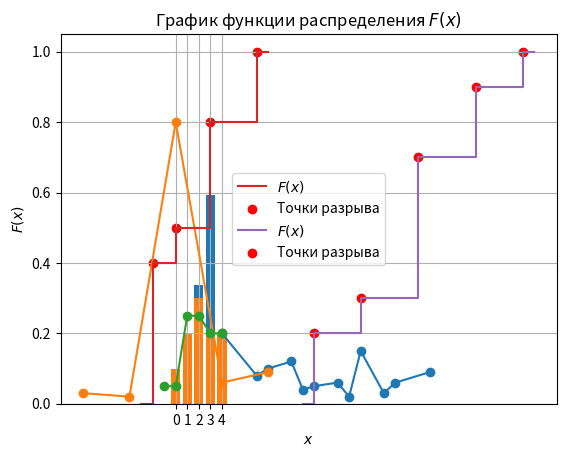

Generate this figure with matplotlib:
from math import comb
import numpy as np
import matplotlib.pyplot as plt
from scipy.stats import binom

print("Task 1")
minimum = 6
total = 45
other = total-minimum # 36
p3 = (comb(minimum, 3) * comb(other, minimum-3))/(comb(total, minimum))
print(f"Probability P(X=3): {p3:.9f}")
p4 = (comb(minimum, 4) * comb(other, minimum-4))/(comb(total, minimum))
print(f"Probability P(X=4): {p4:.9f}")
p5 = (comb(minimum, 5) * comb(other, minimum-5))/(comb(total, minimum))
print(f"Probability P(X=4): {p5:.9f}")
p6 = (comb(minimum, 6) * comb(other, minimum-6))/(comb(total, minimum))
print(f"Probability P(X=4): {p6:.9f}\n")

print("Task 2")
calls = 5
p_accept = 0.4
q = 1 - p_accept
p1 = q**(calls-(calls+1-1)) * 0.4
print(f"Probability P(X=1): {p1}")
p2 = q**(calls-(calls+1-2)) * 0.4
print(f"Probability P(X=2): {p2}")
p3 = q**(calls-(calls+1-3)) * 0.4
print(f"Probability P(X=3): {p3}")
p4 = q**(calls-(calls+1-4)) * 0.4
print(f"Probability P(X=4): {round(p4, ndigits=4)}")
p5 = 1 - (p1 + p2 + p3 + p4)
print(f"Probability P(X=5): {round(p5, ndigits=4)}\n")

print("Task 3")
p_A = 0.7
p_B = 0.9
q_A = 1 - p_A
q_B = 1 - p_B
p0 = q_A * q_B
print(f"Probabilty P(X=0): {p0}")
p1 = p_A * q_B + q_A * p_B
print(f"Probabilty P(X=1): {round(p1, ndigits=2)}")
p2 = p_A * p_B
print(f"Probabilty P(X=2): {round(p2, ndigits=2)}")

print("Task 4")
# Законы распределения X и Y
x_values = [2, 4, 6, 8]
p_x = [0.4, 0.2, 0.1, 0.3]

y_values = [0, 1, 2]
p_y = [0.5, 0.2, 0.3]

# Создаем пустой словарь для хранения значений Z и их вероятностей
z_distribution = {}

# Перебираем все возможные комбинации (x, y)
for x in x_values:
    for y in y_values:
        z = 2 * x + 3 * y  # Вычисляем Z
        prob_z = p_x[x_values.index(x)] * p_y[y_values.index(y)]  # Вероятность для данной пары (x, y)

        # Обновляем словарь с вероятностями
        if z in z_distribution:
            z_distribution[z] += prob_z
        else:
            z_distribution[z] = prob_z

# Сортируем значения Z и их вероятности
z_sorted = sorted(z_distribution.items())

# Выводим результат
print("Spread row Z:")
for z, prob in z_sorted:
    print(f"Z = {z}: P(Z = {z}) = {round(prob, ndigits=4)}")

# Построение многоугольника распределения
z_values, probabilities = zip(*z_sorted)
plt.plot(z_values, probabilities, marker='o')
plt.xlabel('Values Z')
plt.ylabel('Probability P(Z)')
plt.title('Spread Z')
plt.grid(True)
plt.show()

print("Task 5")
# Законы распределения X и Y
x_values = [0, 2, 4]
p_x = [0.5, 0.2, 0.3]

y_values = [-2, 0, 2]
p_y = [0.1, 0.6, 0.3]

# Создаем пустой словарь для хранения значений Z и их вероятностей
z_distribution = {}

# Перебираем все возможные комбинации (x, y)
for x in x_values:
    for y in y_values:
        z = x * y  # Вычисляем Z
        prob_z = p_x[x_values.index(x)] * p_y[y_values.index(y)]  # Вероятность для данной пары (x, y)

        # Обновляем словарь с вероятностями
        if z in z_distribution:
            z_distribution[z] += prob_z
        else:
            z_distribution[z] = prob_z

# Сортируем значения Z и их вероятности
z_sorted = sorted(z_distribution.items())

# Выводим результат
print("Spread row Z = X * Y:")
for z, prob in z_sorted:
    print(f"Z = {z}: P(Z = {z}) = {round(prob, ndigits=4)}")

# Построение многоугольника распределения
z_values, probabilities = zip(*z_sorted)
plt.plot(z_values, probabilities, marker='o')
plt.xlabel('Values Z')
plt.ylabel('Probability P(Z)')
plt.title('Spread Z = X * Y')
plt.grid(True)
plt.show()

print("Task 6")
# Законы распределения X и Y
x_values = [-4, 0, 4]
p_x = [0.1, 0.5, 0.4]

y_values = [2, 4]
p_y = [0.5, 0.5]

# Создаем пустой словарь для хранения значений Z и их вероятностей
z_distribution = {}

# Перебираем все возможные комбинации (x, y)
for x in x_values:
    for y in y_values:
        z = (x + y) / 2  # Вычисляем Z
        prob_z = p_x[x_values.index(x)] * p_y[y_values.index(y)]  # Вероятность для данной пары (x, y)

        # Обновляем словарь с вероятностями
        if z in z_distribution:
            z_distribution[z] += prob_z
        else:
            z_distribution[z] = prob_z

# Сортируем значения Z и их вероятности
z_sorted = sorted(z_distribution.items())

# Выводим результат
print("Spread row Z = (X + Y) / 2:")
for z, prob in z_sorted:
    print(f"Z = {z}: P(Z = {z}) = {prob}")

# Построение многоугольника распределения
z_values, probabilities = zip(*z_sorted)
plt.plot(z_values, probabilities, marker='o')
plt.xlabel('Values Z')
plt.ylabel('Probability P(Z)')
plt.title('Spread Z = (X + Y) / 2')
plt.grid(True)
plt.show()

print("Task 7")

# Параметры биномиального распределения
n = 3  # Число испытаний
p = 0.84  # Вероятность успеха

# Составляем ряд распределения
x_values = range(n + 1)
probabilities = [binom.pmf(k, n, p) for k in x_values]

# Выводим результат
print("Spread row X:")
for x, prob in zip(x_values, probabilities):
    print(f"X = {x}: P(X = {x}) = {prob:.4f}")

# Построение многоугольника распределения
plt.bar(x_values, probabilities, tick_label=x_values)
plt.xlabel('Values X')
plt.ylabel('Probability P(X)')
plt.title('Supreme quality spread of cans')
plt.grid(axis='y')
plt.show()

print("Task 8")
# Значения X и их вероятности (примерные данные из графика)
x_values = [0, 1, 2, 3, 4]
probabilities = [0.1, 0.2, 0.3, 0.2, 0.2]

# Выводим закон распределения
print("Spread row X:")
for x, prob in zip(x_values, probabilities):
    print(f"X = {x}: P(X = {x}) = {prob}")

# Построение многоугольника распределения
plt.bar(x_values, probabilities, tick_label=x_values)
plt.xlabel('Values X')
plt.ylabel('Probability P(X)')
plt.title('Spread X')
plt.grid(True)
plt.show()

print("Task 9")

# Значения X и их вероятности
x_values = [-2, 0, 3, 7]
p_values = [0.4, 0.1, 0.3, 0.2]

# Строим функцию распределения F(x)
F = []
cumulative_prob = 0
for p in p_values:
    cumulative_prob += p
    F.append(cumulative_prob)

# Выводим функцию распределения
print("Функция распределения F(x):")
for x, f in zip(x_values, F):
    print(f"F({x}) = {f}")

# Вычисляем требуемые вероятности
P_minus1_to_5 = F[2] - F[0]  # P(-1 < X < 5) = F(3) - F(-2)
P_4_to_10 = 1 - F[2]  # P(4 < X <= 10) = 1 - F(3)
P_leq_2 = F[1]  # P(X <= 2) = F(0)
P_3_to_7 = F[3] - F[1]  # P(3 <= X <= 7) = F(7) - F(0)
P_gt_7 = 1 - F[3]  # P(X > 7) = 1 - F(7)

# Выводим результаты
print("\nТребуемые вероятности:")
print(f"P(-1 < X < 5) = {P_minus1_to_5}")
print(f"P(4 < X <= 10) = {round(P_4_to_10, ndigits=4)}")
print(f"P(X <= 2) = {P_leq_2}")
print(f"P(3 <= X <= 7) = {P_3_to_7}")
print(f"P(X > 7) = {P_gt_7}")

# Построение графика функции распределения F(x)
x_points = []
y_points = []

# Добавляем начальную точку (до первого значения x)
x_points.append(x_values[0] - 1)  # Немного меньше первого значения x
y_points.append(0)  # Вероятность до первого значения равна 0

# Добавляем точки для каждого значения x_i
for i, x in enumerate(x_values):
    x_points.append(x)  # Точка перед скачком
    y_points.append(F[i - 1] if i > 0 else 0)  # Значение F(x) перед скачком

    x_points.append(x)  # Точка после скачка
    y_points.append(F[i])  # Значение F(x) после скачка

# Добавляем последнюю точку после максимального значения x
x_points.append(x_values[-1] + 1)  # Немного больше последнего значения x
y_points.append(1)  # Вероятность после последнего значения равна 1

# Проверяем, что массивы одинаковой длины
assert len(x_points) == len(y_points), "Массивы x_points и y_points должны иметь одинаковую длину"

# Построение графика
plt.step(x_points, y_points, where='post', label='$F(x)$')  # Используем 'post' для правильной ступеньки
plt.scatter(x_values, F, color='red', label='Точки разрыва')  # Отмечаем точки разрыва
plt.title('График функции распределения $F(x)$')
plt.xlabel('$x$')
plt.ylabel('$F(x)$')
plt.grid(True)
plt.legend()
plt.show()

print("Task 10")
# Значения X и их вероятности
x_values = [12, 16, 21, 26, 30]
p_values = [0.2, 0.1, 0.4, 0.2, 0.1]

# Строим функцию распределения F(x)
F = []
cumulative_prob = 0
for p in p_values:
    cumulative_prob += p
    F.append(cumulative_prob)

# Выводим функцию распределения
print("Функция распределения F(x):")
for x, f in zip(x_values, F):
    print(f"F({x}) = {round(f, ndigits=4)}")

# Вычисляем требуемые вероятности
P_15_to_25 = F[3] - F[1]  # P(15 < X < 25) = F(26) - F(16)
P_12_to_20 = F[2] - F[0]  # P(12 < X <= 20) = F(21) - F(12)
P_geq_21 = 1 - F[2]  # P(X >= 21) = 1 - F(21)
P_lt_16 = F[1]  # P(X < 16) = F(16)
P_leq_16 = F[1]  # P(X <= 16) = F(16)

# Выводим результаты
print("\nТребуемые вероятности:")
print(f"P(15 < X < 25) = {round(P_15_to_25, ndigits=4)}")
print(f"P(12 < X <= 20) = {round(P_12_to_20, ndigits=4)}")
print(f"P(X >= 21) = {round(P_geq_21, ndigits=4)}")
print(f"P(X < 16) = {round(P_lt_16, ndigits=4)}")
print(f"P(X <= 16) = {round(P_leq_16, ndigits=4)}")

# Построение графика функции распределения F(x)
x_points = []
y_points = []

# Добавляем начальную точку (до первого значения x)
x_points.append(x_values[0] - 1)  # Немного меньше первого значения x
y_points.append(0)  # Вероятность до первого значения равна 0

# Добавляем точки для каждого значения x_i
for i, x in enumerate(x_values):
    x_points.append(x)  # Точка перед скачком
    y_points.append(F[i - 1] if i > 0 else 0)  # Значение F(x) перед скачком

    x_points.append(x)  # Точка после скачка
    y_points.append(F[i])  # Значение F(x) после скачка

# Добавляем последнюю точку после максимального значения x
x_points.append(x_values[-1] + 1)  # Немного больше последнего значения x
y_points.append(1)  # Вероятность после последнего значения равна 1

# Проверяем, что массивы одинаковой длины
assert len(x_points) == len(y_points), "Массивы x_points и y_points должны иметь одинаковую длину"

# Построение графика
plt.step(x_points, y_points, where='post', label='$F(x)$')  # Используем 'post' для правильной ступеньки
plt.scatter(x_values, F, color='red', label='Точки разрыва')  # Отмечаем точки разрыва
plt.title('График функции распределения $F(x)$')
plt.xlabel('$x$')
plt.ylabel('$F(x)$')
plt.grid(True)
plt.legend()
plt.show()